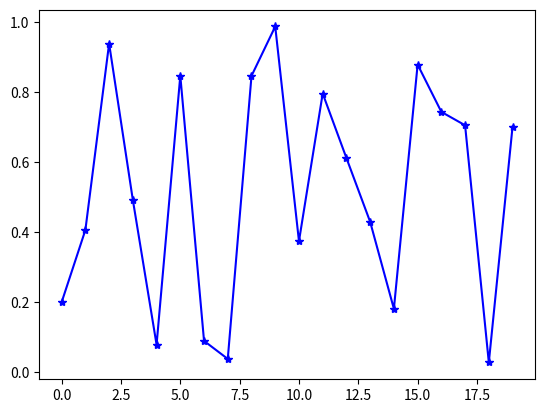

Python code for this plot:
import random
import numpy as np
import matplotlib.pyplot as plt


def generate_EMDs(divide_type):
    divide_parameter = {
        "a": {"mean": 0.52, "0-0.5": 10, "0.5-1": 10},
        "b": {"mean": 0.40, "0-0.5": 15, "0.5-1": 5},
        "c": {"mean": 0.27, "0-0.5": 20, "0.5-1": 0}
    }

    mean = divide_parameter[divide_type]["mean"]
    low = divide_parameter[divide_type]["0-0.5"]
    high = divide_parameter[divide_type]["0.5-1"]

    EMDs = []
    generate_done = False
    while not generate_done:
        if low != 0:
            for i in range(low):
                EMDs.append(random.uniform(0, 0.5))
        if high != 0:
            for i in range(high):
                EMDs.append(random.uniform(0.5, 1))
        if abs(sum(EMDs) / (low + high) - mean) < 0.001:
            generate_done = True
        else:
            EMDs = []
    return EMDs


"""
import numpy as np
from scipy.optimize import minimize


def generate_EMDs(mean, low, high):
    # 定义目标函数，这里将函数的平均值与目标值mean的差的平方进行最小化
    def objective(x):
        return np.abs((np.mean(x) - mean))

    # 定义约束条件：a个小于0.5，b个大于等于0.5
    def constraint1(x):
        return low - np.sum(x < 0.5)

    def constraint2(x):
        return high - np.sum(x >= 0.5)

    # 初始猜测为随机生成的长度为a+b的列表
    x0 = np.random.rand(low + high)

    cons = [{'type': 'eq', 'fun': constraint1},{'type': 'eq', 'fun': constraint2}]
    sol = minimize(objective, x0, method='SLSQP', constraints=cons)

    return sol.x.tolist()

EMDs = generate_EMDs(0.40,15,5)
print(EMDs)
print(np.sum(np.array(EMDs) < 0.5))
print(np.mean(EMDs))
"""

if __name__ == "__main__":
    Options_Divide = ["a", "b", "c"]
    EMDs = generate_EMDs(Options_Divide[0])
    # 打乱顺序
    random.shuffle(EMDs)
    print("生成的EMDs:\n", EMDs)
    print("EMDs均值:\n", np.mean(EMDs))
    np.save(f"EMDs_d.npy", EMDs)

    plt.figure()
    plt.plot(EMDs, "b-*")
    plt.show()
